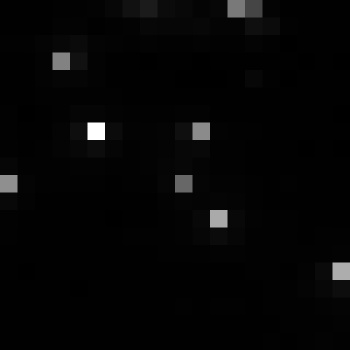

The data file committed next to this chart (first rows):
, xmin, ymin, lat, lon, area, perimeter, max_nanowatts, min_nanowatts, moonlight_illumination, clear_sky_confidence, mean_nanowatts
0, 473, 2797, -2.023, -2.023, 1.0, 0.0, 40.74, 0.296, 11.81, 0.0, 2.379
